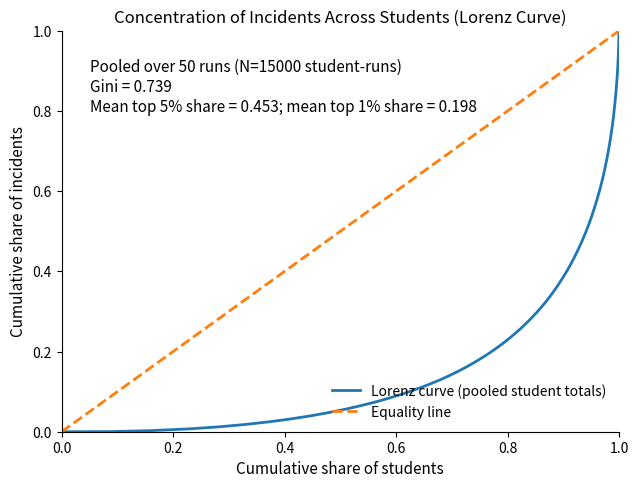
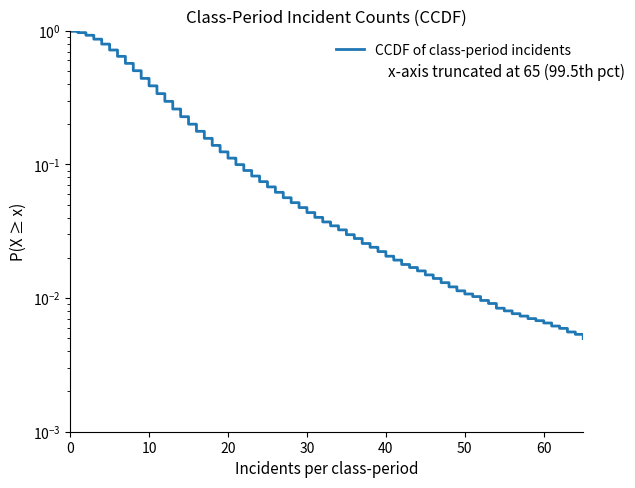

The script that saved these images, in order:
# https://chatgpt.com/c/69505735-7620-8329-b7e9-1458312497d8
# model.py
from dataclasses import dataclass
import numpy as np
import math
import csv
import matplotlib.pyplot as plt

# ----------------------------
# Parameters (model-specific)
# ----------------------------
@dataclass
class Params:
    seed: int = 1
    n_students: int = 300
    n_days: int = 90

    # Class structure
    class_size: int = 30  # fixed size (you can generalize later)

    # Disruption process, this scales class_mean (incident rate) linearly
    # 0.02 -> class_mean ~ 0.83,
    # if you want class_mean ~ 5 then .2 * (5/0.83) ~ 0.12
    # 0.24 -> class_mean ~ 10, 0.36 -> class_mean ~ .15
    inc_base_rate: float = 0.02   # baseline expected incidents per student per day (before modifiers)

    nb_k: float = 0.5           # dispersion; smaller => heavier tail, (originally 1)
                                # .5 - moderate burstiness
                                # .2 - strong burstiness

    # Latent risk distribution for students
    # risk_mu to hit your target average system load (total incidents/day).
    risk_mu: float = -0.78          # lognormal mean (in log space, originally 0)

    # Use risk_sigma to hit your target concentration (top 5% share ~.3 Originally 1).
    # top 5% share ~.45 with value of 1.6
    risk_sigma: float = 1.6       # lognormal sigma (bigger => more concentration)

    # for literature-style subgroup comparisons (e.g., "at-risk" students)
    at_risk_top_n: int = 3

# ----------------------------
# Student agent
# ----------------------------
class Student:
    def __init__(self, sid: int, risk: float):
        self.sid = sid
        self.risk = float(risk)
        self.incidents_total = 0


# ----------------------------
# Model
# ----------------------------
class Model:
    def __init__(self, p: Params):
        self.p = p
        self.rng = np.random.default_rng(p.seed)

        self.students = self._init_students()
        self.classes = self._init_classes()

        # map student -> class_id (useful for tables)
        self.class_of = {}
        for cid, cls in enumerate(self.classes):
            for sid in cls:
                self.class_of[int(sid)] = cid

        # define "at-risk" as top-N risk students per class (fixed for the run)
        self.at_risk_by_class = []
        for cls in self.classes:
            cls_ids = np.array([int(sid) for sid in cls])
            cls_risks = np.array([self.students[sid].risk for sid in cls_ids])
            top_idx = np.argsort(cls_risks)[::-1][: self.p.at_risk_top_n]
            self.at_risk_by_class.append(set(cls_ids[top_idx].tolist()))

        self.history = []             # one row per day (overall totals)
        self.class_day_records = []   # one row per class per day (literature-aligned)


    def _init_students(self):
        # Latent disruption risk (positive, heavy-tailed)
        risk = self.rng.lognormal(mean=self.p.risk_mu, sigma=self.p.risk_sigma, size=self.p.n_students)
        return [Student(sid=i, risk=risk[i]) for i in range(self.p.n_students)]

    def _init_classes(self) -> list[np.ndarray]:
        # Partition students into fixed classes (rosters).
        order = self.rng.permutation(self.p.n_students)
        return [order[i:i + self.p.class_size] for i in range(0, self.p.n_students, self.p.class_size)]

    def step_day(self, day: int):
        total_incidents_today = 0

        for cid, cls in enumerate(self.classes):
            class_total = 0
            at_risk_total = 0

            at_risk_set = self.at_risk_by_class[cid]

            for sid in cls:
                s = self.students[int(sid)]
                lam = self.p.inc_base_rate * s.risk

                k = max(self.p.nb_k, 1e-12)
                lam_tilde = self.rng.gamma(shape=k, scale=lam / k if lam > 0 else 0.0)
                k_i = int(self.rng.poisson(lam_tilde))

                s.incidents_total += k_i
                class_total += k_i
                total_incidents_today += k_i

                if int(sid) in at_risk_set:
                    at_risk_total += k_i

            self.class_day_records.append({
                "day": day,
                "class_id": cid,
                "class_size": len(cls),
                "incidents_class": class_total,
                "incidents_at_risk": at_risk_total,
                "incidents_nonrisk": class_total - at_risk_total,
                "at_risk_n": len(at_risk_set),
            })

        self.history.append({"day": day, "incidents_total": total_incidents_today})

    def run(self):
        for day in range(1, self.p.n_days + 1):
            self.step_day(day)
        return self.history

    @staticmethod
    def share_top(x, frac):
        x = np.asarray(x, dtype=float)
        s = x.sum()
        if s <= 0:
            return 0.0
        k = max(1, int(math.ceil(frac * len(x))))
        return np.sort(x)[::-1][:k].sum() / s

    def student_table(self):
        rows = []
        for s in self.students:
            rows.append({
                "sid": s.sid,
                "class_id": self.class_of[s.sid],
                "risk": s.risk,
                "incidents_total": s.incidents_total,
                "incidents_per_day": s.incidents_total / self.p.n_days,
            })
        return rows


    def summary(self):
        daily = np.array([h["incidents_total"] for h in self.history], dtype=float)

        student_totals = np.array([s.incidents_total for s in self.students], dtype=float)

        class_totals = np.array([r["incidents_class"] for r in self.class_day_records], dtype=float)
        at_risk_totals = np.array([r["incidents_at_risk"] for r in self.class_day_records], dtype=float)

        # per at-risk student per class-period (top N per class)
        at_risk_n = float(self.p.at_risk_top_n)
        at_risk_per_student = at_risk_totals / max(at_risk_n, 1.0)

        out = {
            "daily_mean": float(daily.mean()),
            "daily_var_mean": float(daily.var(ddof=1) / max(daily.mean(), 1e-12)),

            "class_mean": float(class_totals.mean()),
            "class_var_mean": float(class_totals.var(ddof=1) / max(class_totals.mean(), 1e-12)),
            "class_zero_frac": float((class_totals == 0).mean()),
            "class_q50": float(np.quantile(class_totals, 0.50)),
            "class_q90": float(np.quantile(class_totals, 0.90)),
            "class_q95": float(np.quantile(class_totals, 0.95)),
            "class_q99": float(np.quantile(class_totals, 0.99)),
            "class_max": float(class_totals.max()),

            "at_risk_class_mean": float(at_risk_totals.mean()),
            "at_risk_per_student_mean": float(at_risk_per_student.mean()),
            "at_risk_share_total": float(at_risk_totals.sum() / max(class_totals.sum(), 1e-12)),

            "top5_share_students": float(self.share_top(student_totals, 0.05)),
            "top1_share_students": float(self.share_top(student_totals, 0.01)),
            "student_zero_frac": float((student_totals == 0).mean()),
        }
        return out

def run_sweep():
    for rate in [0.12, 0.24, 0.36]:
        p = Params(inc_base_rate=rate)
        m = Model(p)
        m.run()
        s = m.summary()
        print("\ninc_base_rate =", rate)
        for k in ["class_mean","class_q50","class_q90","class_q95","class_q99","class_max",
                  "class_zero_frac","class_var_mean",
                  "at_risk_share_total","top5_share_students","student_zero_frac"]:
            print(k, "=", round(float(s[k]), 4))

def replicate_summaries(base_params, seeds=range(1, 51)):
    keys = [
        "class_mean","class_q50","class_q90","class_q95","class_q99","class_max",
        "class_zero_frac","class_var_mean",
        "at_risk_share_total","top5_share_students","student_zero_frac"
    ]
    rows = []
    for sd in seeds:
        p = Params(**{**base_params, "seed": sd})
        m = Model(p)
        m.run()
        s = m.summary()
        rows.append([float(s[k]) for k in keys])

    arr = np.array(rows, dtype=float)
    print("Replications:", len(seeds))
    for i, k in enumerate(keys):
        mean = arr[:, i].mean()
        sd = arr[:, i].std(ddof=1)
        print(f"{k}: mean={mean:.3f} sd={sd:.3f}")

def make_table1(base_params: dict, seeds=range(1, 51), out_csv="table1_baseline.csv"):
    """
    Runs replications over seeds and produces Table 1 (mean ± sd across runs).
    Saves per-run summaries and Table 1 to CSV.
    """
    keys = [
        "class_mean","class_q50","class_q90","class_q95","class_q99","class_max",
        "class_zero_frac","class_var_mean",
        "at_risk_share_total","top5_share_students","student_zero_frac"
    ]

    # Collect per-run rows
    rows = []
    for sd in seeds:
        p = Params(**{**base_params, "seed": sd})
        m = Model(p)
        m.run()
        s = m.summary()
        row = {k: float(s[k]) for k in keys}
        row["seed"] = sd
        rows.append(row)

    # Build numeric array for mean/sd
    X = np.array([[r[k] for k in keys] for r in rows], dtype=float)
    means = X.mean(axis=0)
    sds = X.std(axis=0, ddof=1)

    # Print Table 1
    print("\nTABLE 1 (Baseline generator outputs across replications)")
    print(f"Replications: {len(list(seeds))}")
    for k, mu, sd in zip(keys, means, sds):
        print(f"{k}: mean={mu:.3f} sd={sd:.3f}")

    # Save per-run summaries
    per_run_csv = out_csv.replace(".csv", "_per_run.csv")
    with open(per_run_csv, "w", newline="") as f:
        w = csv.DictWriter(f, fieldnames=["seed"] + keys)
        w.writeheader()
        w.writerows(rows)

    # Save Table 1 (mean/sd) as a simple CSV
    with open(out_csv, "w", newline="") as f:
        w = csv.writer(f)
        w.writerow(["metric", "mean", "sd"])
        for k, mu, sd in zip(keys, means, sds):
            w.writerow([k, float(mu), float(sd)])

    print(f"\nWrote per-run summaries to: {per_run_csv}")
    print(f"Wrote Table 1 to: {out_csv}")

    return {k: (float(mu), float(sd)) for k, mu, sd in zip(keys, means, sds)}



def share_top(x, frac):
    x = np.asarray(x, dtype=float)
    s = x.sum()
    if s <= 0:
        return 0.0
    k = max(1, int(math.ceil(frac * len(x))))
    return float(np.sort(x)[::-1][:k].sum() / s)

def lorenz_curve(values):
    v = np.asarray(values, dtype=float)
    v = np.maximum(v, 0.0)
    v_sorted = np.sort(v)
    cum = np.cumsum(v_sorted)
    total = cum[-1] if len(cum) else 0.0
    if total <= 0:
        x = np.array([0.0, 1.0])
        y = np.array([0.0, 1.0])
        return x, y, 0.0

    x = np.concatenate([[0.0], np.arange(1, len(v_sorted) + 1) / len(v_sorted)])
    y = np.concatenate([[0.0], cum / total])

    area = np.trapezoid(y, x)
    gini = 1.0 - 2.0 * area
    return x, y, float(gini)

def plot_lorenz_from_model(
    base_params: dict,
    seeds=range(1, 51),
    out_png="fig1_lorenz_concentration.png",
    out_pdf="fig1_lorenz_concentration.pdf",
):
    """
    Runs the ABM across multiple seeds, pools student incident totals, and saves
    a journal-quality Lorenz curve figure (PNG + PDF).
    """
    seeds = list(seeds)

    pooled_totals = []
    top5_shares = []
    top1_shares = []

    for sd in seeds:
        p = Params(**{**base_params, "seed": sd})
        m = Model(p)
        m.run()
        totals = np.array([s.incidents_total for s in m.students], dtype=float)

        pooled_totals.append(totals)
        top5_shares.append(share_top(totals, 0.05))
        top1_shares.append(share_top(totals, 0.01))

    pooled_totals = np.concatenate(pooled_totals)
    x, y, gini = lorenz_curve(pooled_totals)

    top5_mean = float(np.mean(top5_shares))
    top1_mean = float(np.mean(top1_shares))

    # Journal-ish matplotlib defaults (no explicit colors)
    plt.rcParams.update({
        "figure.dpi": 120,
        "savefig.dpi": 300,
        "font.size": 11,
        "axes.titlesize": 12,
        "axes.labelsize": 11,
        "xtick.labelsize": 10,
        "ytick.labelsize": 10,
        "legend.fontsize": 10,
        "lines.linewidth": 2.0,
    })

    fig = plt.figure(figsize=(6.5, 5.0))
    ax = plt.gca()

    ax.plot(x, y, label="Lorenz curve (pooled student totals)")
    ax.plot([0, 1], [0, 1], linestyle="--", label="Equality line")

    ax.set_title("Concentration of Incidents Across Students (Lorenz Curve)")
    ax.set_xlabel("Cumulative share of students")
    ax.set_ylabel("Cumulative share of incidents")

    txt = (
        f"Pooled over {len(seeds)} runs (N={len(pooled_totals)} student-runs)\n"
        f"Gini = {gini:.3f}\n"
        f"Mean top 5% share = {top5_mean:.3f}; mean top 1% share = {top1_mean:.3f}"
    )
    ax.text(0.05, 0.80, txt, transform=ax.transAxes)

    ax.spines["top"].set_visible(False)
    ax.spines["right"].set_visible(False)
    ax.legend(loc="lower right", frameon=False)
    ax.set_xlim(0, 1)
    ax.set_ylim(0, 1)

    plt.tight_layout()
    plt.savefig(out_png)
    plt.savefig(out_pdf)
    plt.close(fig)

    print(f"Saved: {out_png}")
    print(f"Saved: {out_pdf}")


def plot_ccdf_class_counts(
    base_params: dict,
    seeds=range(1, 51),
    out_png="fig2_ccdf_class_counts.png",
    out_pdf="fig2_ccdf_class_counts.pdf",
    use_log_y=True,
):
    """
    Figure 2: CCDF (survival function) of class-period incident counts.
    Pools incidents_class across all class-periods and replications.
    Saves PNG + PDF.
    """
    seeds = list(seeds)

    pooled_counts = []

    for sd in seeds:
        p = Params(**{**base_params, "seed": sd})
        m = Model(p)
        m.run()

        # one count per class per day
        counts = np.array([r["incidents_class"] for r in m.class_day_records], dtype=float)
        pooled_counts.append(counts)

    pooled_counts = np.concatenate(pooled_counts)
    # data-driven cap (e.g., 99.5th percentile)
    xmax = int(np.quantile(pooled_counts, 0.995))

    # CCDF: P(X >= x)
    x = np.sort(pooled_counts)
    n = len(x)
    y = 1.0 - (np.arange(1, n + 1) / n)  # survival

    # Avoid y=0 on log scale
    y = np.maximum(y, 1.0 / n)

    # --- IMPORTANT: truncate the *plotted data* to match your x-axis truncation ---
    mask = x <= xmax
    x_plot = x[mask]
    y_plot = y[mask]

    # Journal-ish matplotlib defaults (same approach as Fig 1)
    plt.rcParams.update({
        "figure.dpi": 120,
        "savefig.dpi": 300,
        "font.size": 11,
        "axes.titlesize": 12,
        "axes.labelsize": 11,
        "xtick.labelsize": 10,
        "ytick.labelsize": 10,
        "legend.fontsize": 10,
        "lines.linewidth": 2.0,
    })

    fig = plt.figure(figsize=(6.5, 5.0))
    ax = plt.gca()

    ax.set_xlim(0, xmax)
    ax.text(
        0.62, 0.92,  # (x,y) in axes coords
        f"x-axis truncated at {xmax} (99.5th pct)",
        transform=ax.transAxes,
        ha="left", va="top",
        bbox=dict(facecolor="white", edgecolor="none", alpha=0.85, pad=2)
    )

    ax.step(x_plot, y_plot, where="post", label="CCDF of class-period incidents")
    ax.set_xlim(0, xmax)

    # Now set y-limits based on what you're actually plotting
    ymin = y_plot.min()
    y_floor = 10 ** np.floor(np.log10(ymin))  # nice decade floor (e.g., 1e-3)
    ax.set_ylim(y_floor, 1.0)
    ax.set_yscale("log")

    ax.set_title("Class-Period Incident Counts (CCDF)")
    ax.set_xlabel("Incidents per class-period")
    ax.set_ylabel("P(X ≥ x)")

    if use_log_y:
        ax.set_yscale("log")

    ax.spines["top"].set_visible(False)
    ax.spines["right"].set_visible(False)
    ax.legend(loc="upper right", frameon=False)

    plt.tight_layout()
    plt.savefig(out_png)
    plt.savefig(out_pdf)
    plt.close(fig)

    print(f"Saved: {out_png}")
    print(f"Saved: {out_pdf}")

def tail_probabilities_class_counts(base_params: dict, seeds=range(1, 51), thresholds=(10, 20, 30)):
    seeds = list(seeds)
    pooled = []

    for sd in seeds:
        p = Params(**{**base_params, "seed": sd})
        m = Model(p)
        m.run()
        pooled.append([r["incidents_class"] for r in m.class_day_records])

    pooled = np.array([x for sub in pooled for x in sub], dtype=int)

    print("\nTail probabilities for class-period incident counts (pooled):")
    print(f"P(X = 0) = {(pooled == 0).mean():.3f}")
    for t in thresholds:
        print(f"P(X >= {t}) = {(pooled >= t).mean():.3f}")


# ----------------------------
# Main
# ----------------------------
def main():
    # original run once
    # p = Params()
    # m = Model(p)
    # m.run()
    #
    # print("Summary:", m.summary())
    # print("Example class-day row:", m.class_day_records[0])
    # print("Example student row:", m.student_table()[0])

    # tuning
    # run_sweep()

    # multiple runs with different seeds
    base_params = dict(
        n_students=300, n_days=90, class_size=30,
        risk_mu=-0.78, risk_sigma=1.6, nb_k=0.5,
        inc_base_rate=0.24, at_risk_top_n=3
    )
    # replicate_summaries(base_params)
    make_table1(base_params, seeds=range(1, 51), out_csv="table1_baseline.csv")
    # Figure 1: Lorenz curve (student concentration)
    plot_lorenz_from_model(
        base_params,
        seeds=range(1, 51),
        out_png="fig1_lorenz_concentration.png",
        out_pdf="fig1_lorenz_concentration.pdf",
    )

    # Figure 2
    plot_ccdf_class_counts(
        base_params,
        seeds=range(1, 51),
        out_png="fig2_ccdf_class_counts.png",
        out_pdf="fig2_ccdf_class_counts.pdf",
        use_log_y=True,
    )

    tail_probabilities_class_counts(base_params, seeds=range(1, 51), thresholds=(10, 20, 30))

if __name__ == "__main__":
    main()
